Labelled photos from "dataset_scientific_split", an image-classification folder in singuyen0312e9/MangoLeaf. The possible labels are: anthracnose, bacterial canker, bacterial spot, cutting weevil, die back, gall midge, healthy, powdery mildew, sooty mould.

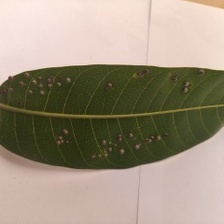
Label: gall midge

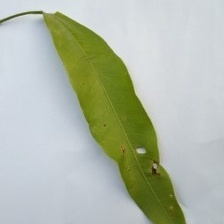
Label: anthracnose

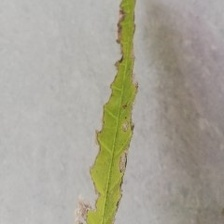
Label: bacterial canker

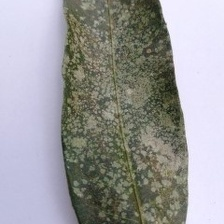
Label: powdery mildew

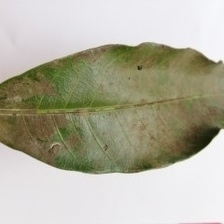
Label: sooty mould

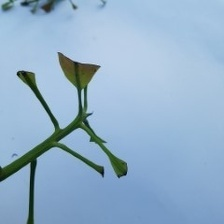
Label: cutting weevil
